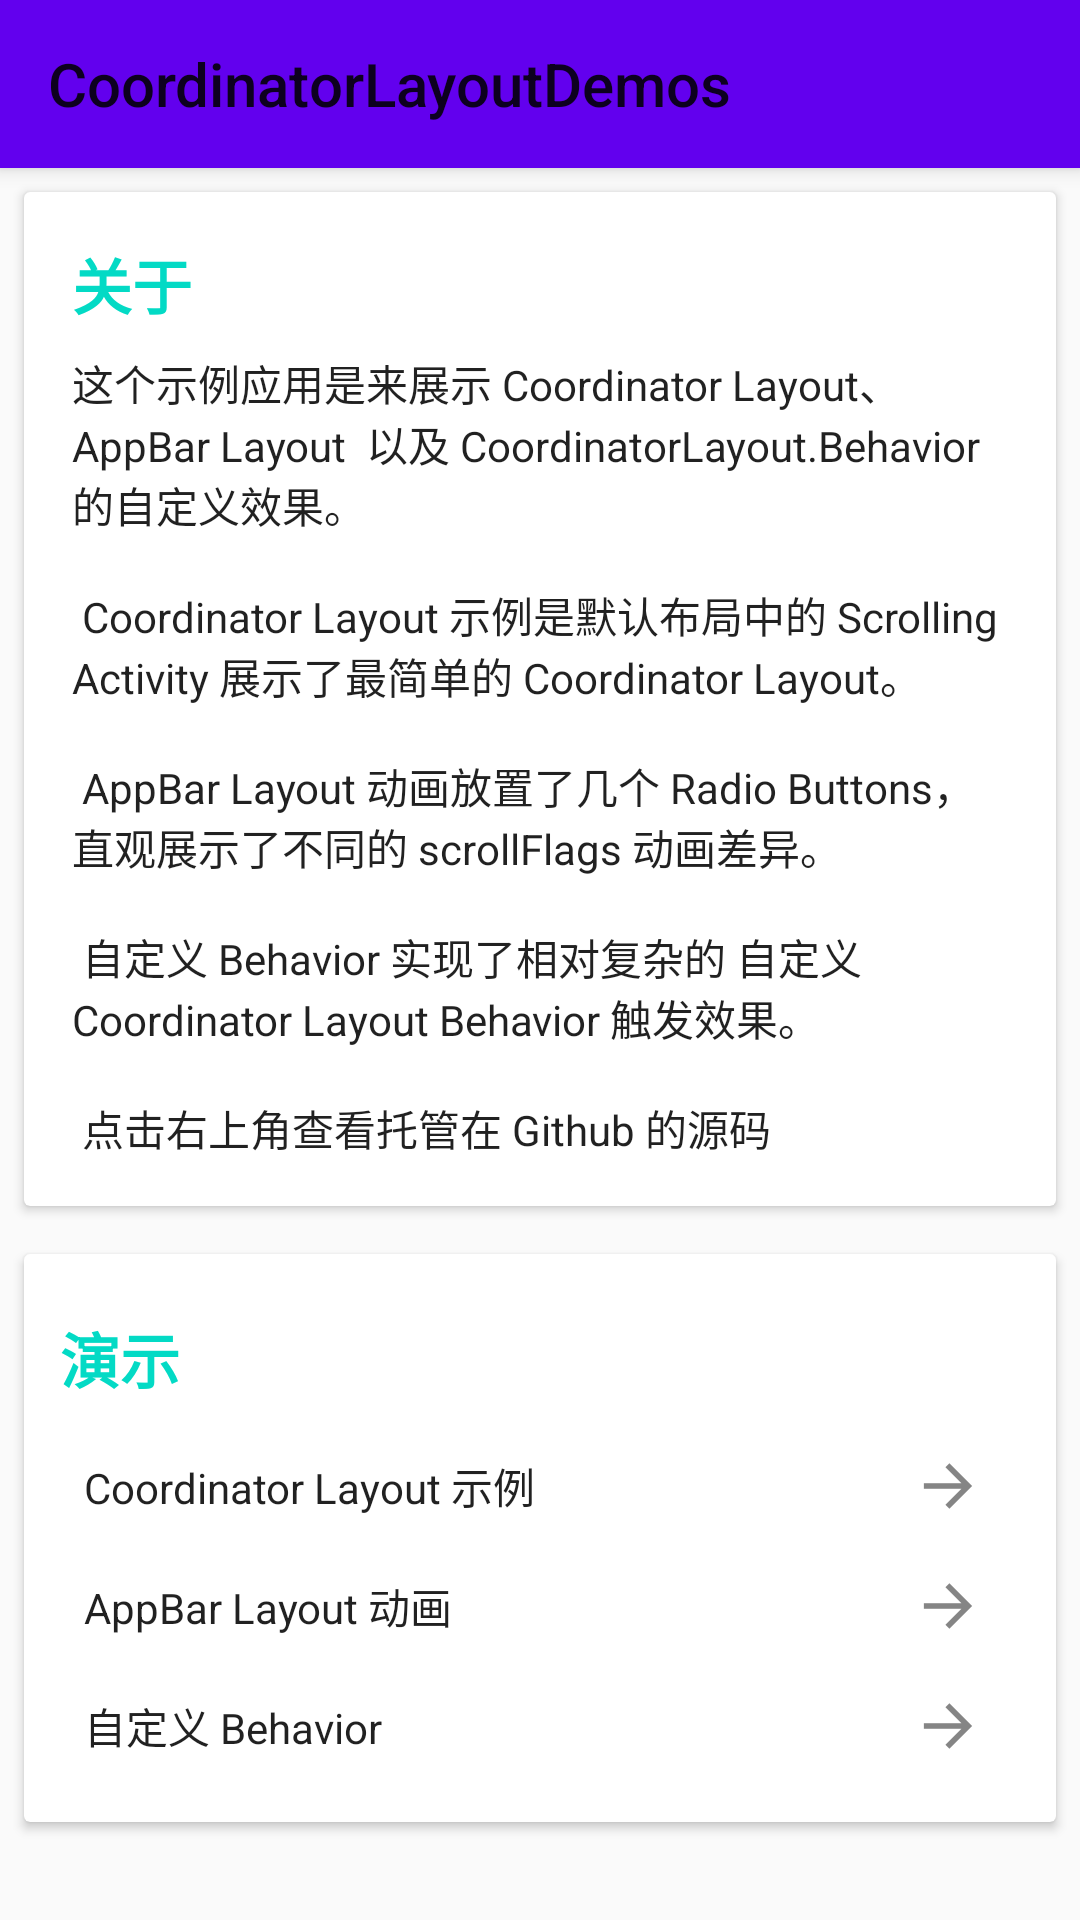

Reconstruct the res/layout file that produces this screen, plus the resources it refers to.
<!-- AndroidManifest.xml: application theme AppTheme -->
<!-- res/layout/activity_main.xml -->
<?xml version="1.0" encoding="utf-8"?>
<android.support.design.widget.CoordinatorLayout
    xmlns:android="http://schemas.android.com/apk/res/android"
    xmlns:app="http://schemas.android.com/apk/res-auto"
    xmlns:tools="http://schemas.android.com/tools"
    android:layout_width="match_parent"
    android:layout_height="match_parent"
    >

  <android.support.design.widget.AppBarLayout
      android:id="@+id/appBarLayout"
      android:layout_width="match_parent"
      android:layout_height="wrap_content"
      app:layout_scrollFlags="scroll|enterAlways"
      >

    <android.support.v7.widget.Toolbar
        android:id="@+id/main.toolbar"
        android:layout_width="match_parent"
        android:layout_height="wrap_content"
        android:background="?colorPrimary"
        android:elevation="4dp"
        android:minHeight="?attr/actionBarSize"
        android:title="@string/app_name"
        app:theme="@style/ThemeOverlay.AppCompat.Dark"
        app:title="@string/app_name"
        />
  </android.support.design.widget.AppBarLayout>

  <ScrollView
      android:layout_width="match_parent"
      android:layout_height="wrap_content"
      app:layout_behavior="@string/appbar_scrolling_view_behavior"
      >

    <LinearLayout
        android:layout_width="match_parent"
        android:layout_height="wrap_content"
        android:orientation="vertical"
        >

      <android.support.v7.widget.CardView
          android:layout_width="match_parent"
          android:layout_height="wrap_content"
          android:layout_gravity="center"
          android:layout_margin="8dp"
          app:contentPadding="16dp"
          >

        <LinearLayout
            android:layout_width="match_parent"
            android:layout_height="wrap_content"
            android:orientation="vertical"
            >
          <TextView
              android:layout_width="wrap_content"
              android:layout_height="wrap_content"
              android:text="@string/tv_about"
              android:textAppearance="@style/TextAppearance.AppCompat.Title"
              android:textColor="@color/colorAccent"
              android:textStyle="bold"
              />
          <TextView
              android:layout_width="wrap_content"
              android:layout_height="wrap_content"
              android:layout_marginTop="8dp"
              android:text="@string/tv_content"
              android:textAppearance="@style/TextAppearance.AppCompat.Body1"
              />

        </LinearLayout>
      </android.support.v7.widget.CardView>

      <android.support.v7.widget.CardView
          android:layout_width="match_parent"
          android:layout_height="wrap_content"
          android:layout_gravity="center"
          android:layout_margin="8dp"
          app:contentPadding="12dp"
          >

        <LinearLayout
            android:layout_width="match_parent"
            android:layout_height="wrap_content"
            android:orientation="vertical"
            tools:ignore="RtlHardcoded"
            >

          <TextView
              android:layout_width="wrap_content"
              android:layout_height="wrap_content"
              android:paddingBottom="8dp"
              android:paddingTop="8dp"
              android:text="@string/tv_demo"
              android:textAppearance="@style/TextAppearance.AppCompat.Title"
              android:textColor="@color/colorAccent"
              android:textStyle="bold"
              />

          <TextView
              android:id="@+id/tv_demo_coordinator"
              android:layout_width="match_parent"
              android:layout_height="wrap_content"
              android:background="?attr/selectableItemBackground"
              android:clickable="true"
              android:drawableRight="@drawable/ic_selectable_right"
              android:gravity="center_vertical"
              android:paddingBottom="4dp"
              android:paddingLeft="8dp"
              android:paddingRight="8dp"
              android:paddingTop="4dp"
              android:text="@string/coordinator_layout"
              android:textAppearance="@style/TextAppearance.AppCompat.Body1"
              android:textIsSelectable="true"
              style="@style/Selectable"
              />

          <TextView
              android:id="@+id/tv_demo_appbar"
              android:layout_width="match_parent"
              android:layout_height="wrap_content"
              android:drawableRight="@drawable/ic_selectable_right"
              android:gravity="center_vertical"
              android:paddingBottom="4dp"
              android:paddingLeft="8dp"
              android:paddingRight="8dp"
              android:paddingTop="4dp"
              android:text="@string/appbar_layout"
              android:textAppearance="@style/TextAppearance.AppCompat.Body1"
              android:textIsSelectable="true"
              />


          <TextView
              android:id="@+id/tv_demo_behavior"
              android:layout_width="match_parent"
              android:layout_height="wrap_content"
              android:drawableRight="@drawable/ic_selectable_right"
              android:gravity="center_vertical"
              android:paddingBottom="4dp"
              android:paddingLeft="8dp"
              android:paddingRight="8dp"
              android:paddingTop="4dp"
              android:text="@string/behavior"
              android:textAppearance="@style/TextAppearance.AppCompat.Body1"
              android:textIsSelectable="true"
              />
        </LinearLayout>
      </android.support.v7.widget.CardView>

    </LinearLayout>
  </ScrollView>
</android.support.design.widget.CoordinatorLayout>
<!-- resources referenced by this layout -->
<resources>
  <!-- drawable ic_selectable_right: png bitmap (drawable-hdpi, 199 bytes) -->
  <string name="app_name">CoordinatorLayoutDemos</string>
  <string name="appbar_layout">AppBar Layout 动画</string>
  <string name="behavior">自定义 Behavior</string>
  <string name="coordinator_layout">Coordinator Layout 示例</string>
  <string name="tv_about">"关于"</string>
  <string name="tv_content">
      "这个示例应用是来展示 Coordinator Layout、AppBar Layout"
      " 以及 CoordinatorLayout.Behavior 的自定义效果。\n\n"
      "Coordinator Layout 示例是默认布局中的 Scrolling Activity 展示了最简单的 Coordinator Layout。\n\n"
      "AppBar Layout 动画放置了几个 Radio Buttons，直观展示了不同的 scrollFlags 动画差异。\n\n"
      "自定义 Behavior 实现了相对复杂的 自定义 Coordinator Layout Behavior 触发效果。\n\n"
      "点击右上角查看托管在 Github 的源码"
    </string>
  <string name="tv_demo">演示</string>
  <style name="Selectable">
      <item name="android:background">?android:attr/selectableItemBackground</item>
      <item name="android:clickable">true</item>
      <item name="android:paddingLeft">8dp</item>
      <item name="android:paddingRight">8dp</item>
    </style>
  <style name="AppTheme" parent="Theme.AppCompat.Light.DarkActionBar">
      
      <item name="colorPrimary">@color/colorPrimary</item>
      <item name="colorPrimaryDark">@color/colorPrimaryDark</item>
      <item name="colorAccent">@color/colorAccent</item>
    </style>
  <!-- not gathered from this repository: default colours our renderer supplied (Android Studio template values) -->
  <color name="colorPrimary">#FF6200EE</color>
  <color name="colorPrimaryDark">#FF3700B3</color>
  <color name="colorAccent">#FF03DAC5</color>
</resources>
